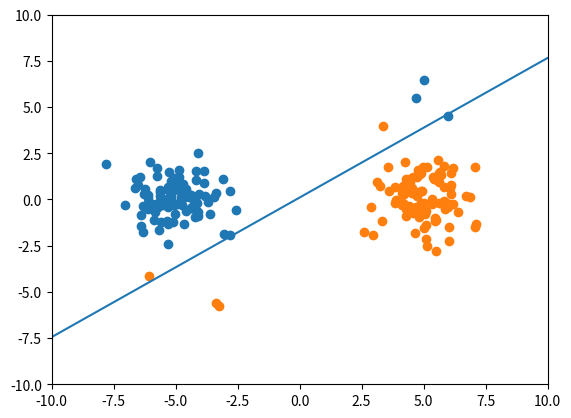

The script that saved this image:
#!/usr/bin/env python
# coding: utf-8

# In[6]:


import numpy as np
import matplotlib

import matplotlib.pyplot as plt

np.random.seed(1)


# In[7]:


def generate_data(sample_size):
    """Generate training data.

    Since
    f(x) = w^{T}x + b
    can be written as
    f(x) = (w^{T}, b)(x^{T}, 1)^{T},
    for the sake of simpler implementation of SVM,
    we return (x^{T}, 1)^{T} instead of x

    :param sample_size: number of data points in the sample
    :return: a tuple of data point and label
    """

    x = np.random.normal(size=(sample_size, 3))
    x[:, 2] = 1.
    x[:sample_size // 2, 0] -= 5.
    x[sample_size // 2:, 0] += 5.
    y = np.concatenate([np.ones(sample_size // 2, dtype=np.int64),
                        -np.ones(sample_size // 2, dtype=np.int64)])
    x[:3, 1] -= 5.
    y[:3] = -1
    x[-3:, 1] += 5.
    y[-3:] = 1
    return x, y


# In[11]:


x, y = generate_data(200)


# In[12]:


def svm(x, y, l, lr):
    """Linear SVM implementation using gradient descent algorithm.

    f_w(x) = w^{T} (x^{T}, 1)^{T}

    :param x: data points
    :param y: label
    :param l: regularization parameter
    :param lr: learning rate
    :return: three-dimensional vector w
    """

    w = np.zeros(3)
    prev_w = w.copy()
    for i in range(10 ** 4):
        indices = (x.dot(w)*y <= 1) # マージンが1以下の場合1を返す
        dw = -(indices * y).dot(x) + l * w
        w -= lr * dw

        if np.linalg.norm(w - prev_w) < 1e-3:
            break
        prev_w = w.copy()

    return w, indices

def visualize(x, y, w):
    plt.clf()
    plt.xlim(-10, 10)
    plt.ylim(-10, 10)
    plt.scatter(x[y == 1, 0], x[y == 1, 1])
    plt.scatter(x[y == -1, 0], x[y == -1, 1])
    plt.plot([-10, 10], -(w[2] + np.array([-10, 10]) * w[0]) / w[1])
    plt.savefig('lecture6-h2.png')


# In[13]:


w, indices = svm(x, y, l=.1, lr=1.)
visualize(x, y, w)
